Image classification data set "dataset" (Sabira687/Coins on GitHub). Class labels (5): 100 tenge, 10 tenge, 20 tenge, 50 tenge, 5 tenge.

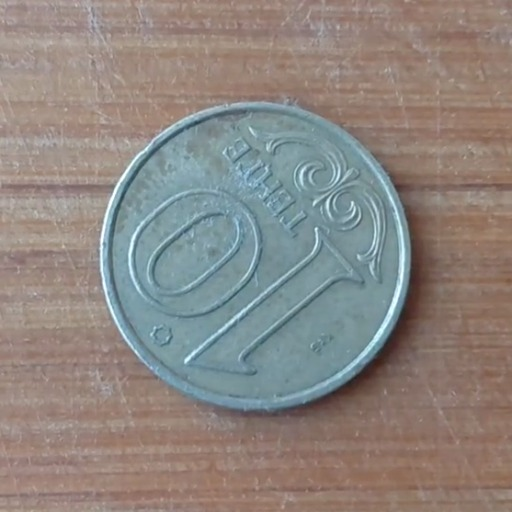
Label: 10 tenge

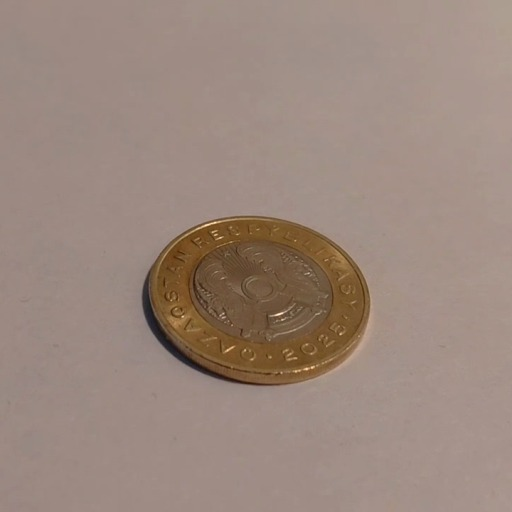
Label: 100 tenge

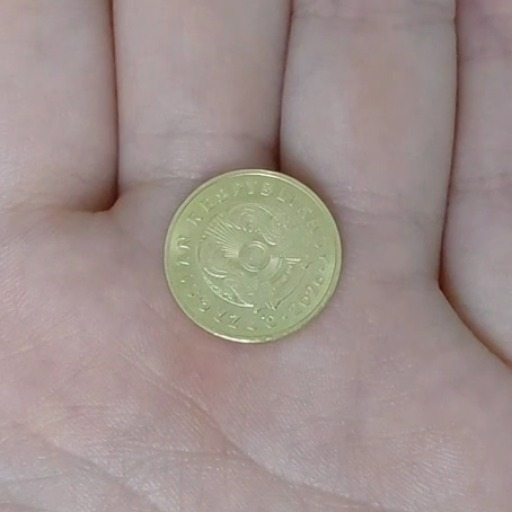
Label: 5 tenge

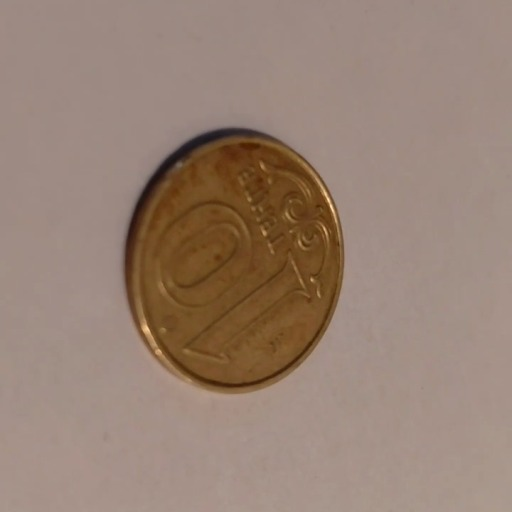
Label: 10 tenge

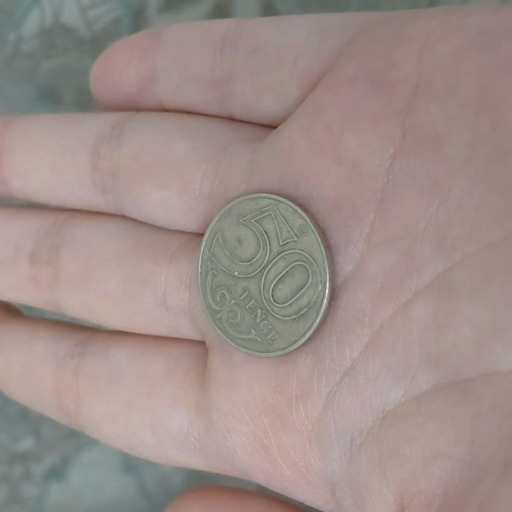
Label: 50 tenge

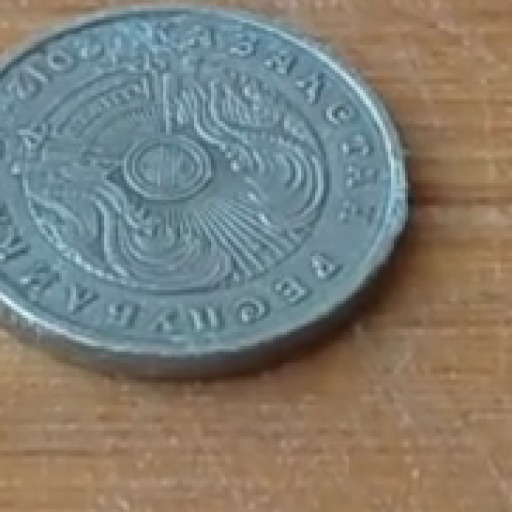
Label: 20 tenge
